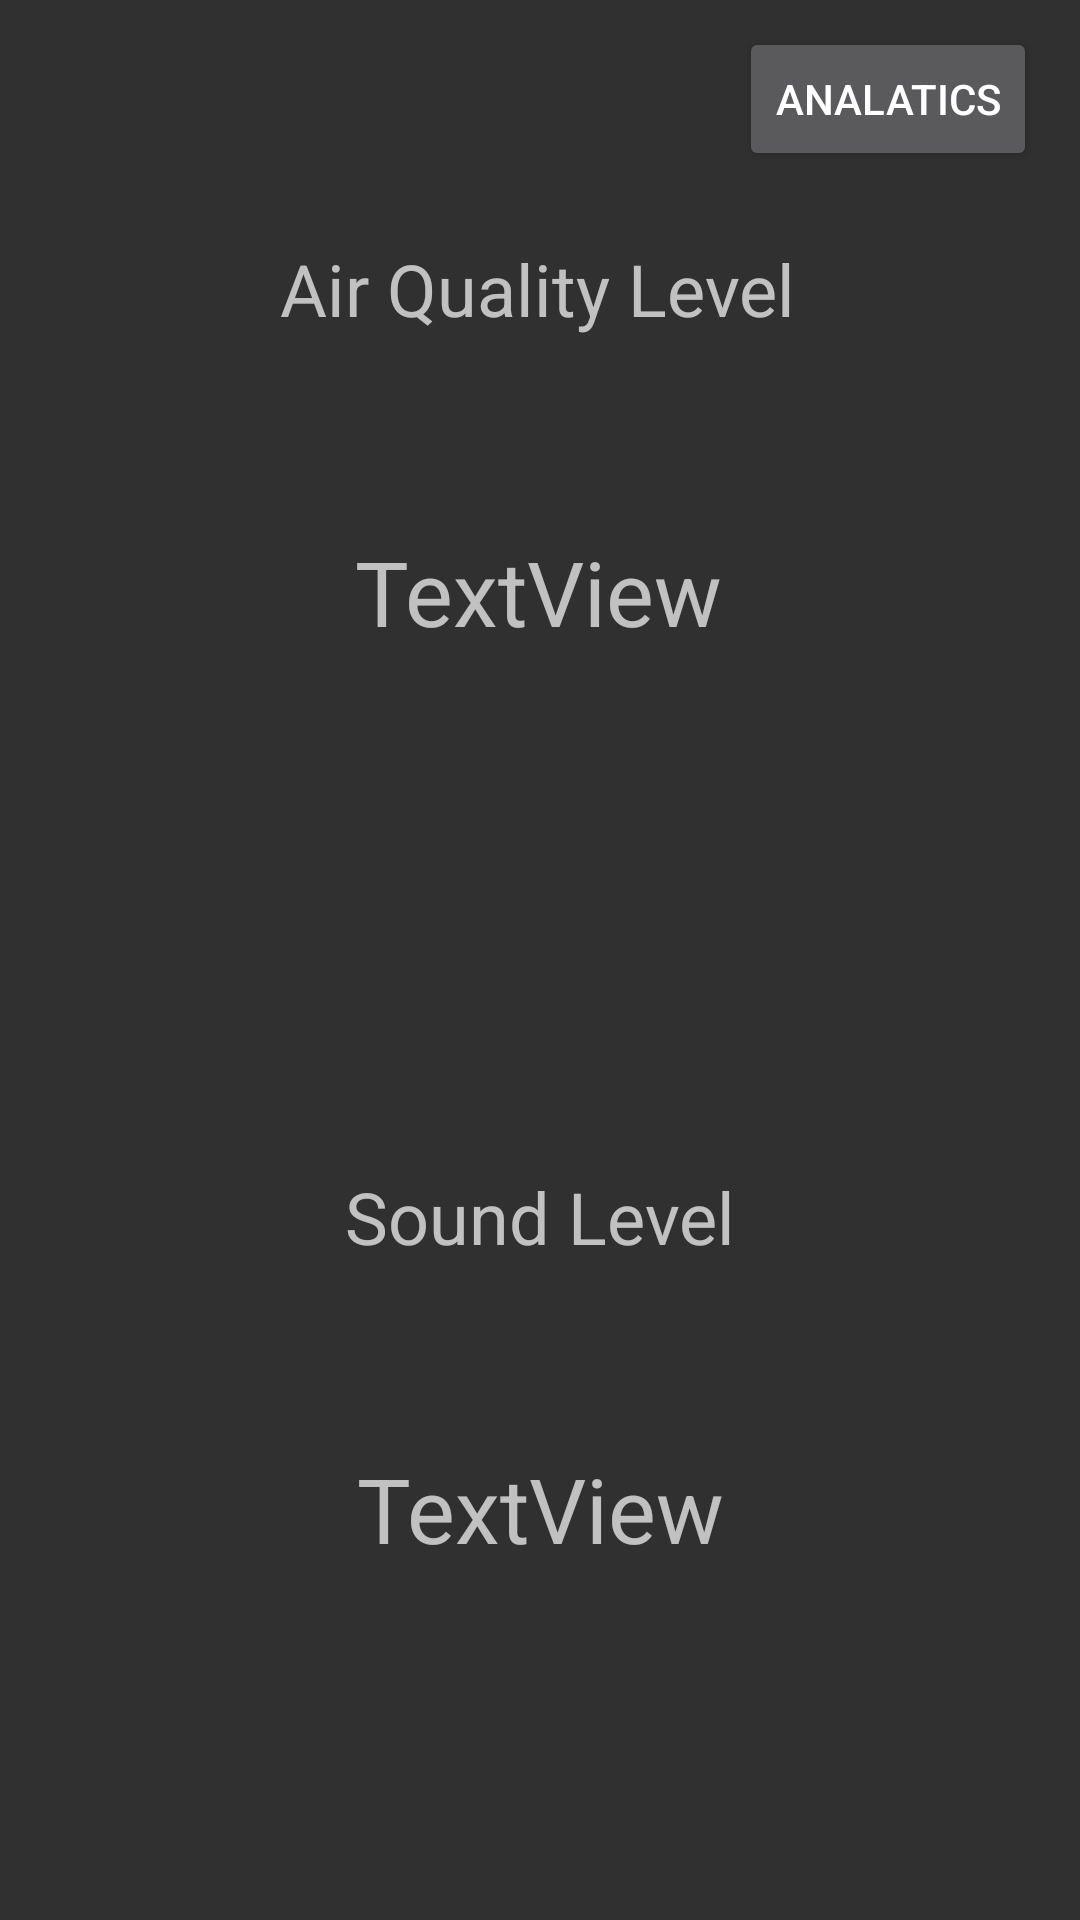

Layout XML and referenced resources for this Android screen:
<!-- AndroidManifest.xml: application theme Theme.Design.NoActionBar -->
<!-- res/layout/activity_main.xml -->
<?xml version="1.0" encoding="utf-8"?>
<android.support.constraint.ConstraintLayout xmlns:android="http://schemas.android.com/apk/res/android"
    xmlns:app="http://schemas.android.com/apk/res-auto"
    xmlns:tools="http://schemas.android.com/tools"
    android:layout_width="match_parent"
    android:layout_height="match_parent"
    tools:context=".MainActivity">

    <TextView
        android:id="@+id/text1"
        android:layout_width="wrap_content"
        android:layout_height="44dp"
        android:text="@string/textview"
        android:textAlignment="center"
        android:textSize="30sp"
        app:layout_constraintBottom_toBottomOf="@+id/progressbarair"
        app:layout_constraintEnd_toEndOf="@+id/progressbarair"
        app:layout_constraintStart_toStartOf="@+id/progressbarair"
        app:layout_constraintTop_toTopOf="@+id/progressbarair" />

    <TextView
        android:id="@+id/text3"
        android:layout_width="wrap_content"
        android:layout_height="44dp"
        android:text="@string/textview"
        android:textAlignment="center"
        android:textSize="30sp"
        app:layout_constraintBottom_toBottomOf="@+id/progressbarsound"
        app:layout_constraintEnd_toEndOf="@+id/progressbarsound"
        app:layout_constraintStart_toStartOf="@+id/progressbarsound"
        app:layout_constraintTop_toTopOf="@+id/progressbarsound" />

    <ProgressBar
        android:id="@+id/progressbarair"
        style="?android:attr/progressBarStyleHorizontal"
        android:layout_width="176dp"
        android:layout_height="173dp"
        android:layout_marginStart="8dp"
        android:layout_marginTop="8dp"
        android:layout_marginEnd="8dp"
        android:layout_marginBottom="8dp"
        android:background="@drawable/circle_shape"
        android:indeterminate="false"
        android:max="500"
        android:progress="0"
        android:progressDrawable="@drawable/circular_progress_bar"
        app:layout_constraintBottom_toBottomOf="parent"
        app:layout_constraintEnd_toEndOf="parent"
        app:layout_constraintHorizontal_bias="0.497"
        app:layout_constraintStart_toStartOf="parent"
        app:layout_constraintTop_toTopOf="parent"
        app:layout_constraintVertical_bias="0.231" />

    <ProgressBar
        android:id="@+id/progressbarsound"
        style="?android:attr/progressBarStyleHorizontal"
        android:layout_width="171dp"
        android:layout_height="166dp"
        android:layout_marginStart="8dp"
        android:layout_marginTop="8dp"
        android:layout_marginEnd="8dp"
        android:layout_marginBottom="8dp"
        android:background="@drawable/circle_shape"
        android:indeterminate="false"
        android:max="100"
        android:progress="0"
        android:progressDrawable="@drawable/circular_progress_bar"
        app:layout_constraintBottom_toBottomOf="parent"
        app:layout_constraintEnd_toEndOf="parent"
        app:layout_constraintStart_toStartOf="parent"
        app:layout_constraintTop_toTopOf="parent"
        app:layout_constraintVertical_bias="0.903" />

    <TextView
        android:id="@+id/textView2"
        android:layout_width="wrap_content"
        android:layout_height="wrap_content"
        android:layout_marginStart="8dp"
        android:layout_marginEnd="8dp"
        android:text="@string/sound_level"
        android:textSize="24sp"
        app:layout_constraintBottom_toTopOf="@+id/progressbarsound"
        app:layout_constraintEnd_toEndOf="parent"
        app:layout_constraintStart_toStartOf="parent" />

    <TextView
        android:id="@+id/textView3"
        android:layout_width="wrap_content"
        android:layout_height="wrap_content"
        android:layout_marginStart="8dp"
        android:layout_marginTop="24dp"
        android:layout_marginEnd="8dp"
        android:text="@string/air_quality_level"
        android:textSize="24sp"
        app:layout_constraintBottom_toTopOf="@+id/progressbarair"
        app:layout_constraintEnd_toEndOf="parent"
        app:layout_constraintHorizontal_bias="0.497"
        app:layout_constraintStart_toStartOf="parent"
        app:layout_constraintTop_toTopOf="parent"
        app:layout_constraintVertical_bias="1.0" />

    <Button
        android:id="@+id/button"
        android:layout_width="wrap_content"
        android:layout_height="wrap_content"
        android:layout_marginStart="240dp"
        android:layout_marginTop="8dp"
        android:layout_marginEnd="8dp"
        android:layout_marginBottom="8dp"
        android:onClick="onclickanalatics"
        android:text="@string/analatics"
        app:layout_constraintBottom_toBottomOf="parent"
        app:layout_constraintEnd_toEndOf="parent"
        app:layout_constraintStart_toStartOf="parent"
        app:layout_constraintTop_toTopOf="parent"
        app:layout_constraintVertical_bias="0.002" />


</android.support.constraint.ConstraintLayout>
<!-- resources referenced by this layout -->
<resources>
  <!-- drawable circular_progress_bar (drawable) -->
  <?xml version="1.0" encoding="utf-8"?>
  <rotate xmlns:android="http://schemas.android.com/apk/res/android"
      android:fromDegrees="270"
      android:toDegrees="270">
      <shape
          android:innerRadiusRatio="2.5"
          android:shape="ring"
          android:thickness="10dp"
          android:useLevel="true">
  
          <gradient
              android:angle="0"
              android:endColor="#FF00"
              android:startColor="#00FF00"
              android:type="sweep"
              android:useLevel="false" />
      </shape>
  </rotate>
  <string name="air_quality_level">Air Quality Level</string>
  <string name="analatics">Analatics</string>
  <string name="sound_level">Sound Level</string>
  <string name="textview">TextView</string>
</resources>
